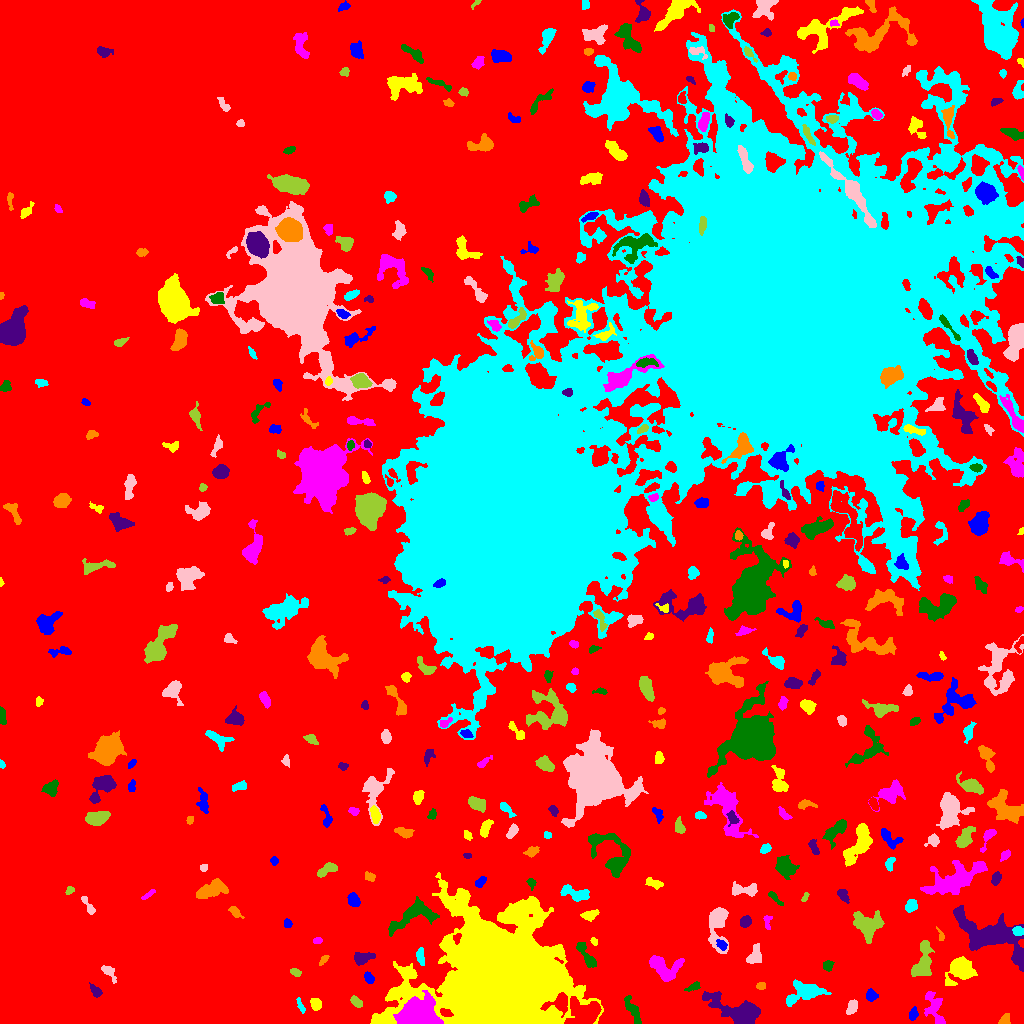

Source data for this figure (header and first rows):
ID, X, Y, A, B, theta, total_flux, mu_max, mu_median, mu_mean, R_fwhm, R_e, R10, R90, x_start, x_end, y_start, y_end, area, greylevel
0, 515.9, 480.8, 313.6, 290.8, -0.8323, 3132597, 17.0, 4.0, 4.224, 124.4, 253, 99.35, 393.4, 0, 1023, 0, 1023, 741615, 4.224
1, 913.1, 9.764, 3.024, 2.001, 1.36, 330.0, 6.0, 3.0, 3.204, 4.478, 3.141, 1.262, 4.886, 909, 918, 3, 17, 103, 13.2
2, 499.9, 45.56, 25.73, 22.29, 0.1227, 395398, 223.0, 11.0, 26.82, 13.72, 24.66, 7.999, 48.53, 370, 603, 0, 151, 14741, 33.82
3, 418, 6.778, 8.678, 6.286, 0.05192, 18066, 106.0, 13.0, 18.08, 4.514, 7.611, 2.459, 13.66, 393, 443, 0, 33, 999, 36.08
4, 633.1, 12.85, 8.38, 1.94, -1.085, 378.0, 4.0, 2.0, 1.595, 6.206, 4.618, 1.784, 7.247, 624, 641, 0, 28, 237, 11.59
5, 732.7, 14.26, 16.81, 5.391, -0.3889, 2537, 8.0, 3.0, 2.909, 9.624, 9.132, 3.478, 14.23, 702, 760, 0, 32, 872, 10.91
6, 1004, 2.988, 2.966, 1.933, 0.8371, 329.0, 8.0, 3.0, 3.225, 3.827, 2.764, 1.128, 4.406, 998, 1010, 0, 10, 102, 12.23
7, 300.8, 17.19, 4.229, 1.375, -1.155, 152.0, 4.0, 2.0, 1.854, 3.949, 2.821, 0.9772, 4.478, 296, 305, 10, 26, 82, 9.854
8, 851.5, 15.65, 3.95, 2.099, 1.14, 453.0, 8.0, 3.0, 3.236, 4.184, 3.568, 1.382, 5.698, 846, 857, 9, 24, 140, 11.24
9, 355.3, 22.46, 3.139, 1.993, -0.8015, 261.0, 7.0, 2.0, 2.373, 2.985, 2.932, 1.128, 5.109, 350, 362, 16, 28, 110, 10.37
10, 585.3, 10.87, 8.551, 5.882, 0.1776, 4451, 20.0, 5.5, 6.724, 7.159, 7.356, 2.821, 12.26, 564, 601, 0, 27, 662, 18.72
11, 871, 27.89, 2.648, 2.558, -1.166, 408.0, 8.0, 3.0, 3.344, 4.068, 3.241, 1.262, 5.232, 866, 878, 22, 35, 122, 11.34
12, 315.6, 19.09, 2.75, 2.254, -1.032, 404.0, 8.0, 2.0, 3.206, 4.068, 3.09, 1.262, 5.078, 310, 321, 13, 25, 126, 11.21
13, 935.1, 13.9, 9.603, 3.829, -1.246, 1548, 14.0, 4.0, 4.264, 4.26, 5.726, 1.954, 9.322, 924, 945, 0, 32, 363, 13.26
14, 694.1, 36.9, 3.515, 1.541, 0.4368, 117.0, 3.0, 1.0, 1.194, 3.338, 2.706, 0.9772, 4.334, 684, 700, 32, 42, 98, 10.19
15, 95.66, 32.43, 3.794, 1.809, -0.8809, 336.0, 9.0, 3.0, 2.922, 2.646, 3.09, 1.128, 5.046, 89, 102, 26, 41, 115, 10.92
16, 760.8, 37.19, 2.047, 1.583, 0.127, 58.0, 2.0, 1.0, 0.8529, 3.742, 2.111, 0.7979, 3.478, 756, 765, 34, 41, 68, 9.853
17, 804.4, 31.11, 10.18, 5.022, 0.2376, 1818, 8.0, 3.0, 3.404, 9.009, 7.203, 2.821, 11.23, 786, 831, 17, 44, 534, 11.4
18, 109.4, 50.82, 5.243, 2.376, -0.9236, 360.0, 5.0, 2.0, 2.517, 4.442, 3.868, 1.493, 5.971, 101, 116, 40, 58, 143, 11.52
19, 295.3, 51.4, 2.84, 1.726, -0.4264, 179.0, 4.0, 2.0, 2.237, 4.222, 2.821, 1.128, 4.334, 290, 301, 47, 55, 80, 10.24
20, 642, 51.59, 3.919, 2.328, -1.113, 816.0, 11.0, 4.0, 5.1, 4.549, 3.785, 1.493, 6.129, 636, 648, 42, 59, 160, 15.1
21, 369.1, 45.22, 2.92, 2.055, -1.066, 294.0, 6.0, 3.0, 2.911, 4.297, 3.141, 1.128, 4.853, 364, 374, 40, 52, 101, 10.91
22, 959.6, 54.44, 6.105, 5.13, 0.871, 3351, 20.0, 4.0, 6.183, 6.747, 5.997, 2.394, 10.37, 945, 977, 38, 67, 542, 16.18
23, 662.9, 56.6, 8.725, 5.32, -0.4761, 2309, 14.0, 4.0, 4.665, 5.89, 6.58, 2.394, 10.6, 649, 684, 42, 68, 495, 13.66
24, 827.9, 57.79, 2.516, 2.358, 1.012, 471.0, 9.0, 4.0, 4.71, 3.949, 3.09, 1.262, 4.853, 823, 834, 52, 63, 100, 13.71
25, 361.2, 65.16, 4.127, 2.479, 0.2049, 386.0, 6.0, 1.0, 1.874, 4.549, 3.656, 1.382, 6.129, 354, 375, 58, 71, 206, 10.87
26, 323.7, 63.54, 3.161, 1.475, 0.89, 164.0, 4.0, 2.0, 2.31, 4.146, 2.821, 1.128, 4.107, 319, 329, 58, 68, 71, 11.31
27, 420.5, 68.44, 4.366, 1.924, -1.469, 176.0, 3.0, 1.0, 1.397, 4.146, 3.192, 1.262, 5.109, 416, 424, 58, 76, 126, 11.4
28, 754.2, 67.8, 5.604, 3.102, 1.193, 765.0, 10.0, 3.0, 3.592, 4.146, 4.514, 1.596, 7.203, 746, 761, 60, 80, 213, 15.59
29, 922, 60.74, 10.35, 4.122, 1.307, 1941, 10.0, 4.0, 4.112, 7.797, 6.723, 2.585, 10.59, 911, 934, 47, 83, 472, 12.11
30, 797.1, 88.12, 17.02, 8.059, 0.4089, 31528, 101.0, 5.0, 12.77, 7.632, 8.885, 3.29, 21.19, 727, 847, 56, 111, 2469, 19.77
31, 721.9, 78.49, 2.833, 1.875, -0.8383, 215.0, 6.0, 2.0, 2.263, 3.385, 2.821, 0.9772, 4.618, 716, 727, 73, 84, 95, 16.26
32, 593.8, 82.09, 2.118, 1.532, -1.1, 166.0, 6.0, 3.0, 3.255, 3.192, 2.257, 0.7979, 3.568, 590, 597, 78, 86, 51, 13.25
33, 317.3, 82.55, 2.138, 1.605, 0.1022, 137.0, 5.0, 2.0, 2.322, 2.821, 2.394, 0.7979, 3.742, 313, 322, 80, 86, 59, 10.32
34, 586.4, 67.58, 8.188, 2.352, -1.007, 981.0, 10.0, 4.0, 4.088, 5.323, 4.918, 1.871, 7.632, 576, 596, 56, 81, 240, 12.09
35, 987.8, 87.78, 20.39, 8.577, -0.4541, 8003, 14.0, 5.0, 5.17, 11.64, 12.26, 4.514, 19.5, 953, 1023, 52, 118, 1548, 12.17
36, 940.7, 87.74, 3.867, 1.397, -1.204, 197.0, 6.0, 3.0, 3.127, 3.29, 2.459, 0.9772, 4.029, 936, 944, 83, 97, 63, 11.13
37, 1018, 92.65, 2.62, 2.075, -0.319, 402.0, 8.0, 4.0, 4.102, 4.068, 2.985, 1.262, 4.652, 1012, 1023, 88, 97, 98, 16.1
38, 717, 101.1, 10.08, 4.368, 1.548, 2644, 16.0, 3.0, 4.834, 6.482, 6.024, 2.326, 10.43, 708, 728, 70, 116, 547, 14.83
39, 867.2, 98.27, 7.103, 6.517, -0.5484, 2351, 9.0, 4.0, 4.221, 8.759, 7.569, 2.985, 11.56, 853, 884, 80, 113, 557, 13.22
40, 909.8, 85.65, 7.11, 2.142, 1.245, 691.0, 7.0, 3.0, 3.214, 5.323, 4.72, 1.784, 7.203, 902, 916, 71, 99, 215, 13.21
41, 287.3, 100, 2.24, 1.831, -1.164, 164.0, 5.0, 2.0, 2.343, 3.09, 2.585, 0.9772, 3.949, 284, 292, 96, 105, 70, 11.34
42, 589.9, 108.4, 3.745, 2.17, 0.3046, 372.0, 6.0, 2.0, 2.548, 4.787, 3.568, 1.382, 5.557, 580, 599, 102, 114, 146, 12.55
43, 767.4, 100.6, 4.12, 1.601, -1.529, 122.0, 5.0, 1.0, 1.371, 1.784, 2.706, 0.7979, 4.442, 763, 772, 94, 108, 89, 12.37
44, 412.3, 107.8, 14.39, 5.579, 0.4739, 2045, 7.0, 3.0, 3.314, 8.938, 8.098, 3.141, 12.46, 388, 439, 87, 127, 617, 11.31
45, 745.6, 102, 2.682, 2.433, 0.4485, 371.0, 7.0, 3.0, 3.041, 3.949, 3.29, 1.382, 5.14, 740, 751, 96, 108, 122, 12.04
46, 234.8, 111.4, 3.471, 1.833, -0.7199, 279.0, 6.0, 2.0, 2.536, 3.989, 3.09, 1.262, 4.983, 228, 244, 105, 117, 110, 10.54
47, 911, 117.7, 3.107, 2.565, 1.043, 761.0, 11.0, 5.0, 5.475, 4.514, 3.656, 1.493, 5.698, 905, 917, 111, 124, 139, 12.47
48, 88.11, 117.9, 6.324, 1.679, -1.029, 212.0, 4.0, 2.0, 1.724, 4.652, 3.478, 1.262, 5.441, 81, 95, 109, 127, 123, 10.72
49, 805, 125.9, 2.606, 1.206, 0.956, 91.0, 3.0, 2.0, 1.685, 3.192, 2.257, 0.9772, 3.432, 801, 809, 122, 131, 54, 10.69
50, 490.6, 120.1, 2.726, 1.733, 1.286, 198.0, 6.0, 2.0, 2.444, 3.338, 2.646, 0.9772, 4.334, 487, 495, 115, 127, 81, 11.44
51, 353.2, 123.6, 3.3, 2.624, -1.012, 497.0, 7.0, 3.0, 3.27, 4.514, 3.7, 1.493, 5.944, 347, 360, 117, 131, 152, 11.27
52, 463.3, 128.1, 1.969, 1.676, 0.1143, 242.0, 9.0, 3.0, 3.841, 2.764, 2.257, 0.7979, 3.656, 459, 467, 124, 132, 63, 18.84
53, 147.8, 128.8, 4.252, 1.039, 0.6124, 120.0, 4.0, 2.0, 1.558, 3.613, 2.646, 0.7979, 4.029, 141, 155, 124, 134, 77, 11.56
54, 774.6, 125.6, 5.329, 1.454, -0.7565, 260.0, 6.0, 3.0, 2.6, 4.029, 3.192, 1.128, 4.886, 768, 783, 118, 132, 100, 10.6
55, 843.5, 128, 3.387, 1.987, -1.055, 420.0, 9.0, 3.0, 3.387, 3.568, 3.141, 1.262, 5.109, 837, 849, 120, 134, 124, 15.39
56, 211.2, 133.5, 8.149, 3.725, 0.337, 1674, 8.0, 4.0, 4.093, 8.813, 6.77, 2.764, 10.14, 196, 228, 125, 145, 409, 11.09
57, 576.2, 129.2, 7.209, 2.818, -0.2579, 1168, 10.0, 4.0, 4.028, 5.971, 4.918, 1.954, 7.939, 560, 589, 122, 139, 290, 13.03
58, 745.3, 133.8, 7.718, 2.842, 0.008781, 961.0, 10.0, 3.0, 3.829, 5.441, 4.82, 1.784, 7.632, 732, 757, 127, 142, 251, 11.83
59, 69.65, 132.9, 2.454, 1.585, 0.6195, 131.0, 4.0, 2.0, 2.079, 3.613, 2.523, 0.9772, 3.868, 65, 74, 129, 137, 63, 10.08
... 362 more rows
